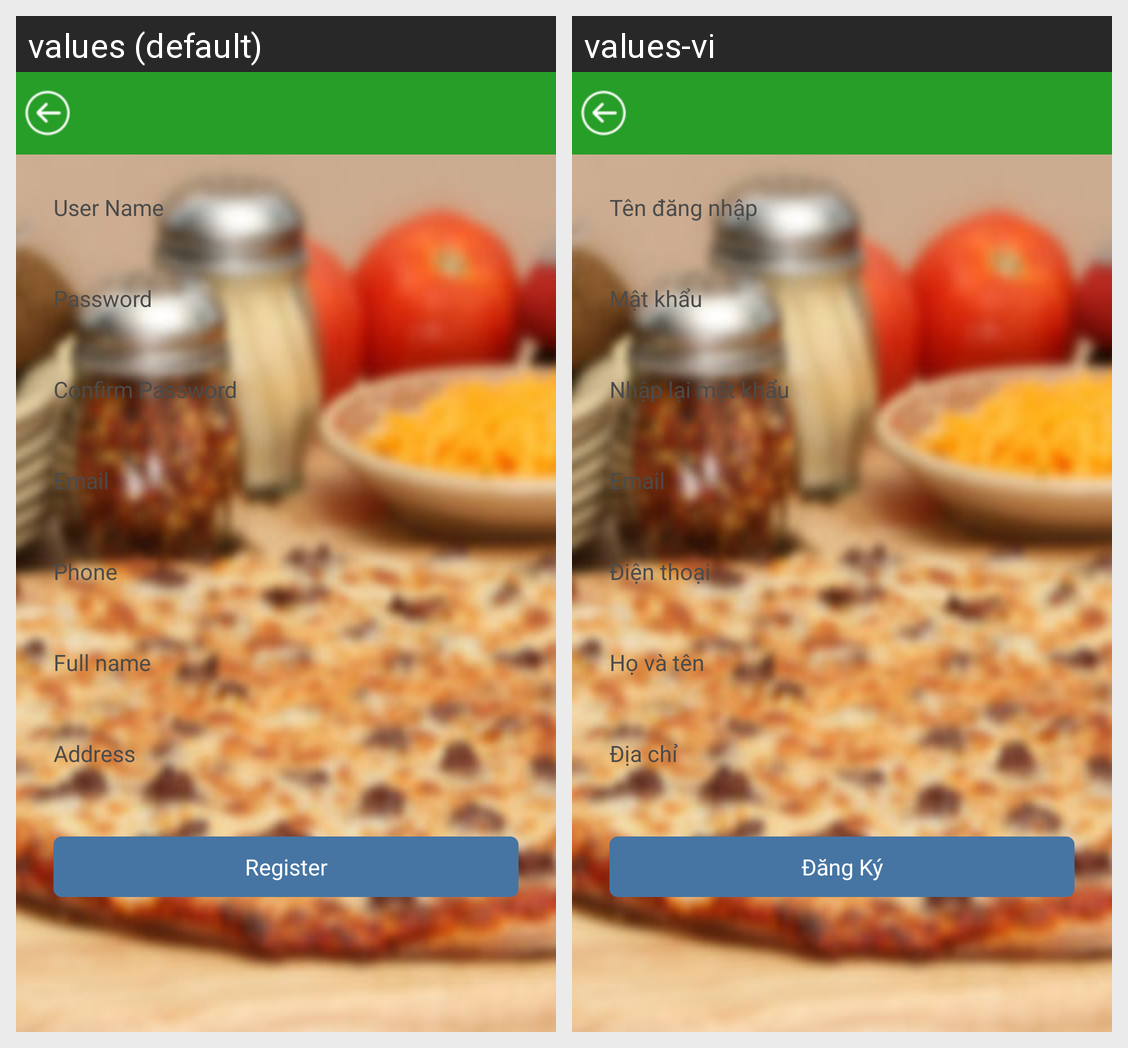

The Android screen above is rendered under two locales of the same app. Produce the string resources it draws, with the default and per-locale values.
Android screen res/layout/activity_register.xml rendered under 2 locales, left to right: values (default), values-vi. Device: Nexus 5 (rendered at 1080×1920; each locale shown at half size, 540×960, under a caption strip naming it); theme AppTheme.
Strings drawn on this screen, with the default value and each locale's value (text and hints the layout hard-codes, and strings that could not be matched under every locale, appear in the picture but are not listed):

lbl_user_name
  values: User Name
  values-vi: Tên đăng nhập

lbl_pass
  values: Password
  values-vi: Mật khẩu

lbl_pass_confirm
  values: Confirm Password
  values-vi: Nhập lại mật khẩu

lbl_email
  values: Email
  values-vi: Email

lbl_phone_number
  values: Phone
  values-vi: Điện thoại

lbl_full_name
  values: Full name
  values-vi: Họ và tên

lbl_address
  values: Address
  values-vi: Địa chỉ

lbl_register
  values: Register
  values-vi: Đăng Ký
